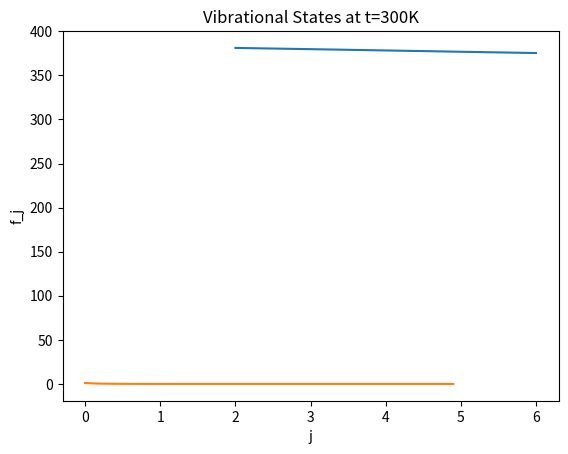

The script that saved this image:
# -*- coding: utf-8 -*-
"""
Created on Wed Oct 19 17:43:33 2022

[redacted]

This code was used for both problems 5-18 and 5-40.
"""
import numpy as np
#import matplotlib.pyplot as plt
from matplotlib import pyplot as plt

#for 5-18.

#v values
v = [1,2,3,4,5]
print("\u03BD:")
print(v)
print("\n")
#frequencies
fre = [381.20, 759.60, 1135.00, 1507.40 , 1877.00]
print("\u03C9:")
print(fre)
print("\n")
#v+1 values
vn = [i+1 for i in v]
print("\u03BD+1:")
print(vn)
print("\n")
#list of frequencies/v
frea = [i / j for i,j in zip(fre, v)]
print("\u03C9_obs/\u03BD")
print(frea)
print("\n \n")
#graph of frea vs. vn                                                                                    
plt.plot(vn,frea)  
plt.title('\u03C9_obs/\u03BD versus \u03BD +1')
plt.ylabel('\u03C9_obs/\u03BD')
plt.xlabel('\u03BD +1')
plt.show()
#numerical answers
slope, intercept = np.polyfit(vn,frea,1)
print(f"(slope): {slope}")
s = -round(slope,3)
print(f"(y-intercept): {intercept} \n \n")
i = round(intercept,2)
print(f"==>\nx\u03C9 = {s}cm^-1 \n\u03C9 = {i}cm^-1")

#for 5-40.
j = np.arange(0, 5, 0.1)
w = 1000
k_B = 0.695038
T = 300
#e = -j*w/(k_B*T)
f_j = np.exp(-j*w/(k_B*T))
plt.plot(j,f_j)
plt.title('Vibrational States at t=300K')
plt.ylabel('f_j')
plt.xlabel('j')
plt.show()